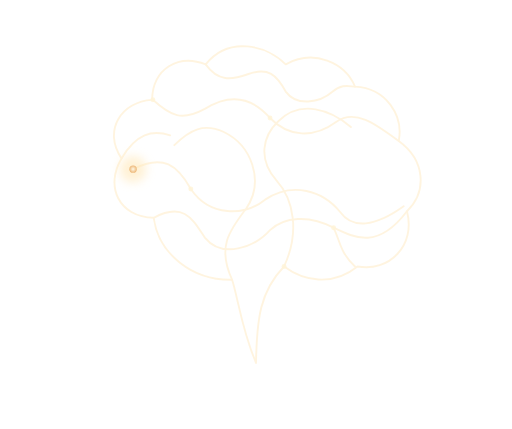
t = 0.00 s
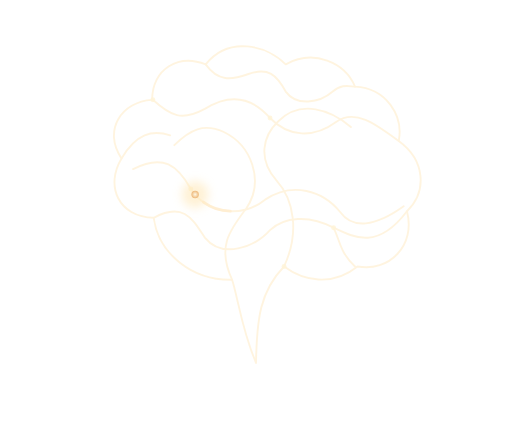
t = 2.25 s
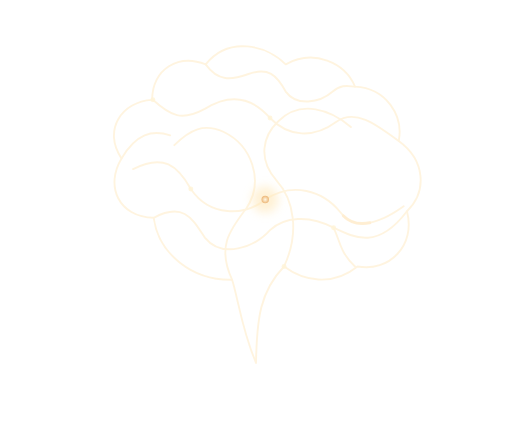
t = 4.50 s
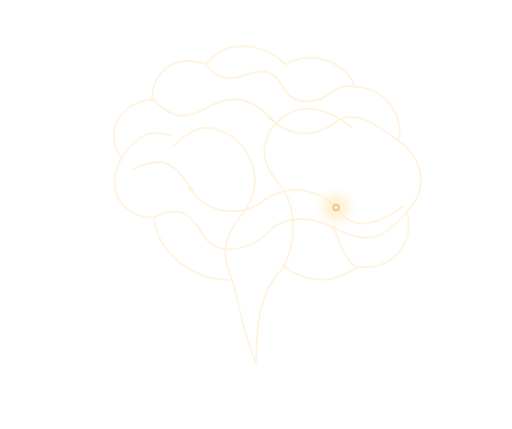
t = 6.75 s

The animated SVG that drew these frames (rendered in a browser with its animation timeline set to each time). Animation: 3 SMIL elements (animate=1,animateMotion=2); one cycle of 9.00 s, repeats indefinitely.

<svg xmlns="http://www.w3.org/2000/svg" viewBox="0 0 620 520" fill="none" aria-hidden="true">
  <defs>
    <filter id="sparkGlow" x="-300%" y="-300%" width="700%" height="700%"><feGaussianBlur stdDeviation="6"/></filter>
    <radialGradient id="sparkFill"><stop stop-color="#fff9e6"/><stop offset="1" stop-color="#edb778"/></radialGradient>
  </defs>
  <g stroke="#fff0d4" stroke-width="2.3" stroke-linecap="round" stroke-linejoin="round" opacity=".72">
    <path d="M310 440 C292 397 288 360 281 339 C233 340 192 308 186 264 C143 263 127 225 147 192 C124 158 147 123 184 121 C185 83 216 65 249 78 C277 43 323 55 346 78 C380 59 418 76 430 105 C468 107 489 140 483 171 C516 195 517 233 493 256 C504 298 471 330 433 323 C402 348 367 340 344 323 C315 353 311 386 310 440Z"/>
    <path d="M281 339 C263 300 277 280 298 253 C321 219 304 176 271 160 C247 149 230 157 211 176"/>
    <path d="M344 323 C363 282 356 242 335 219 C312 193 318 165 337 147 C364 120 401 133 425 154"/>
    <path d="M161 205 C198 186 215 201 231 229 C254 263 296 262 321 242 C354 220 391 231 412 257 C427 278 454 275 489 250"/>
    <path d="M185 121 C207 141 220 147 248 132 C280 112 306 119 327 143 C349 166 380 168 407 148 C430 131 456 151 483 171"/>
    <path d="M186 264 C223 244 234 267 248 288 C269 314 308 300 327 279 C344 263 374 260 404 276 C431 289 458 302 493 256"/>
    <path d="M249 78 C264 99 280 97 300 90 C325 81 335 91 346 111 C359 129 387 125 403 111 C414 101 424 105 430 105"/>
    <path d="M147 192 C165 162 184 157 206 164 M430 323 C412 306 413 295 404 276"/>
  </g>
  <g fill="#fff4d8" opacity=".8"><circle cx="185" cy="121" r="3"/><circle cx="231" cy="229" r="3"/><circle cx="327" cy="143" r="3"/><circle cx="404" cy="276" r="3"/><circle cx="344" cy="323" r="3"/></g>
  <path id="trace" d="M161 205 C198 186 215 201 231 229 C254 263 296 262 321 242 C354 220 391 231 412 257 C427 278 454 275 489 250" stroke="#ffedd0" stroke-width="3.5" stroke-linecap="round" stroke-dasharray="35 700" opacity=".9">
   <animate attributeName="stroke-dashoffset" values="80;-670" dur="9s" repeatCount="indefinite"/>
  </path>
  <circle r="16" fill="#ffe8b9" opacity=".6" filter="url(#sparkGlow)"><animateMotion dur="9s" repeatCount="indefinite" path="M161 205 C198 186 215 201 231 229 C254 263 296 262 321 242 C354 220 391 231 412 257 C427 278 454 275 489 250"/></circle>
  <circle r="4.5" fill="url(#sparkFill)"><animateMotion dur="9s" repeatCount="indefinite" path="M161 205 C198 186 215 201 231 229 C254 263 296 262 321 242 C354 220 391 231 412 257 C427 278 454 275 489 250"/></circle>
  <style>@media (prefers-reduced-motion: reduce) {animate,animateMotion{display:none}}</style>
</svg>
